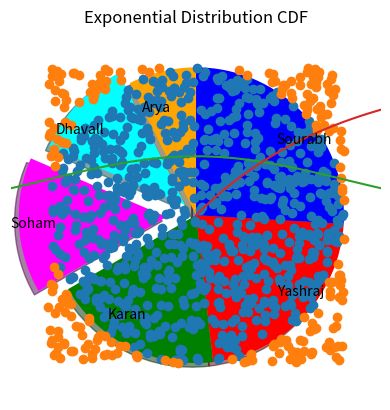

The matplotlib source for this figure:
import numpy as np
import matplotlib.pyplot as plt

def pr(A, d=0.85, tol=1e-6, max_iter=100):
    n = A.shape[0]
    pr = np.ones(n) / n
    A = A / A.sum(axis=0)

    for _ in range(max_iter):
        pr_new = (1 - d) / n + d * A @ pr
        if np.linalg.norm(pr_new - pr) < tol:
            return pr_new
        pr = pr_new

    return pr

investors = ['Arya', 'Dhavall', 'Soham', 'Karan', 'Yashraj', 'Sourabh']
investments = [10, 15, 20, 25, 30, 35]

plt.pie(investments, labels=investors, labeldistance=0.75, shadow=True, startangle=90,
        explode=[0, 0.1, 0.2, 0, 0, 0], colors=['orange', 'cyan', 'magenta', 'green', 'red', 'blue'])
plt.title("Investment Distribution")
plt.show()


def unit_circle(x, y):
    return x**2 + y**2 - 1
circle_points = [[],[]]
other_points = [[],[]]
for i in range(1000):
    x, y = np.random.uniform(-1,1),np.random.uniform(-1,1)
    if unit_circle(x, y)<0:
        circle_points[0].append(x)
        circle_points[1].append(y)
    else:
        other_points[0].append(x)
        other_points[1].append(y)

print(f'Pi = {len(circle_points[0])/(len(circle_points[0]) + len(other_points[0]))*4}')
plt.plot(circle_points[0], circle_points[1], 'o')
plt.plot(other_points[0], other_points[1], 'o')

def gaussian_pdf(x, mean=0, std=1):
    return (1/ (std * np.sqrt(2 * np.pi))) * np.exp(-0.5 * ((x - mean) / std) ** 2)

x = np.linspace(-5, 5, 100)
y = gaussian_pdf(x)

plt.plot(x, y)
plt.title('Gaussian Distribution PDF')
plt.show()

def exponential_cdf(x, lam=1):
    return 1 - np.exp(-lam * x)

x = np.linspace(0, 5, 100)
y = exponential_cdf(x)

plt.plot(x, y)
plt.title('Exponential Distribution CDF')
plt.show()